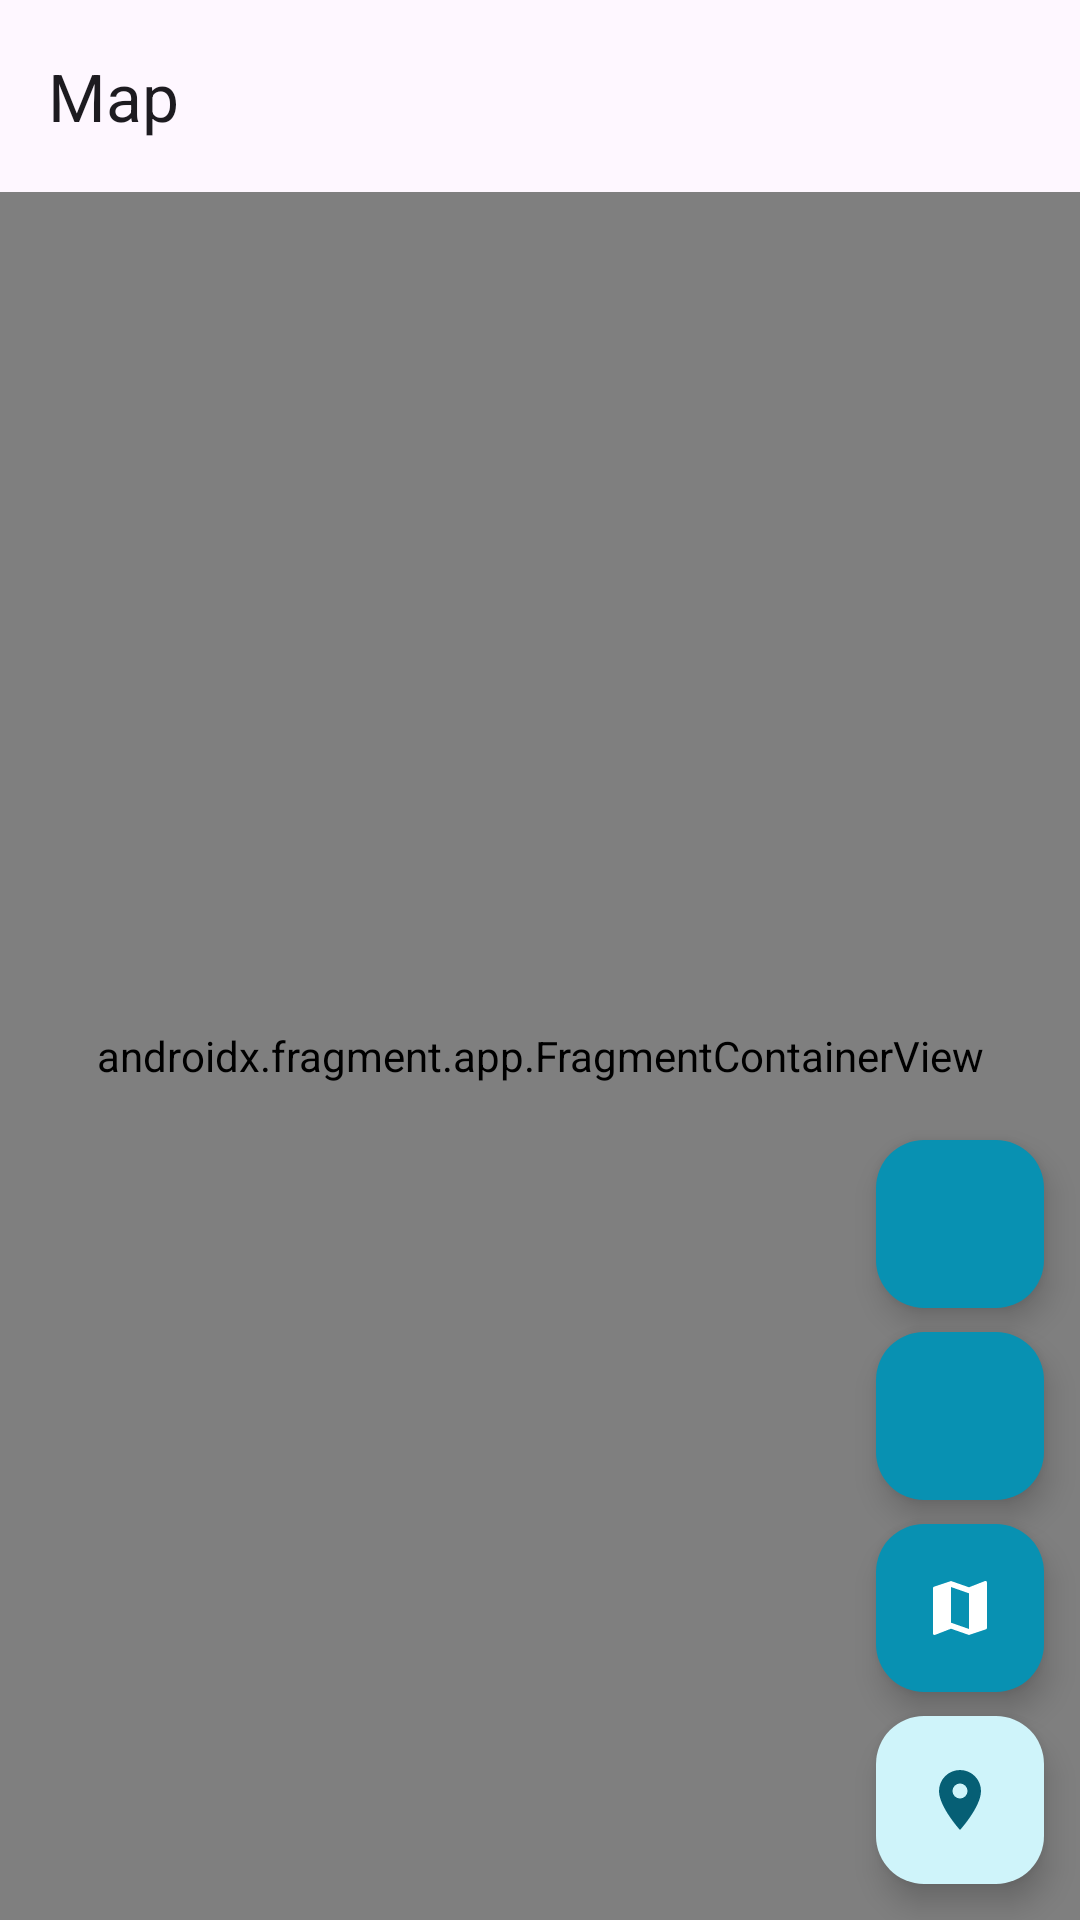

The Android layout XML behind this screen, and the referenced resources:
<!-- AndroidManifest.xml: application theme Theme.GeoStampCamera -->
<!-- res/layout/fragment_map.xml -->
<?xml version="1.0" encoding="utf-8"?>
<androidx.constraintlayout.widget.ConstraintLayout
    xmlns:android="http://schemas.android.com/apk/res/android"
    xmlns:app="http://schemas.android.com/apk/res-auto"
    android:layout_width="match_parent"
    android:layout_height="match_parent">

    <com.google.android.material.appbar.MaterialToolbar
        android:id="@+id/mapToolbar"
        android:layout_width="match_parent"
        android:layout_height="?attr/actionBarSize"
        app:title="@string/map_title"
        app:layout_constraintTop_toTopOf="parent" />

    <androidx.fragment.app.FragmentContainerView
        android:id="@+id/mapContainer"
        android:name="com.google.android.gms.maps.SupportMapFragment"
        android:layout_width="0dp"
        android:layout_height="0dp"
        app:layout_constraintTop_toBottomOf="@id/mapToolbar"
        app:layout_constraintBottom_toTopOf="@id/adContainer"
        app:layout_constraintStart_toStartOf="parent"
        app:layout_constraintEnd_toEndOf="parent" />

    
    <com.google.android.material.floatingactionbutton.FloatingActionButton
        android:id="@+id/btnZoomIn"
        android:layout_width="wrap_content"
        android:layout_height="wrap_content"
        android:layout_marginStart="@dimen/spacing_md"
        android:layout_marginEnd="@dimen/spacing_md"
        android:layout_marginBottom="@dimen/spacing_sm"
        android:contentDescription="@string/map_zoom_in"
        app:srcCompat="@drawable/ic_add"
        app:tint="?attr/colorOnPrimary"
        app:backgroundTint="?attr/colorPrimary"
        app:fabSize="mini"
        app:layout_constraintBottom_toTopOf="@id/btnZoomOut"
        app:layout_constraintEnd_toEndOf="@id/mapContainer" />

    
    <com.google.android.material.floatingactionbutton.FloatingActionButton
        android:id="@+id/btnZoomOut"
        android:layout_width="wrap_content"
        android:layout_height="wrap_content"
        android:layout_marginStart="@dimen/spacing_md"
        android:layout_marginEnd="@dimen/spacing_md"
        android:layout_marginBottom="@dimen/spacing_sm"
        android:contentDescription="@string/map_zoom_out"
        app:srcCompat="@drawable/ic_remove"
        app:tint="?attr/colorOnPrimary"
        app:backgroundTint="?attr/colorPrimary"
        app:fabSize="mini"
        app:layout_constraintBottom_toTopOf="@id/btnMapType"
        app:layout_constraintEnd_toEndOf="@id/mapContainer" />

    
    <com.google.android.material.floatingactionbutton.FloatingActionButton
        android:id="@+id/btnMapType"
        android:layout_width="wrap_content"
        android:layout_height="wrap_content"
        android:layout_marginStart="@dimen/spacing_md"
        android:layout_marginEnd="@dimen/spacing_md"
        android:layout_marginBottom="@dimen/spacing_sm"
        android:contentDescription="@string/map_switch_type"
        app:srcCompat="@drawable/ic_map"
        app:tint="?attr/colorOnPrimary"
        app:backgroundTint="?attr/colorPrimary"
        app:fabSize="mini"
        app:layout_constraintBottom_toTopOf="@id/btnMyLocation"
        app:layout_constraintEnd_toEndOf="@id/mapContainer" />

    
    <com.google.android.material.floatingactionbutton.FloatingActionButton
        android:id="@+id/btnMyLocation"
        android:layout_width="wrap_content"
        android:layout_height="wrap_content"
        android:layout_margin="@dimen/spacing_md"
        android:contentDescription="@string/map_current_location"
        app:srcCompat="@drawable/ic_location"
        app:tint="?attr/colorOnPrimaryContainer"
        app:backgroundTint="?attr/colorPrimaryContainer"
        app:layout_constraintBottom_toBottomOf="@id/mapContainer"
        app:layout_constraintEnd_toEndOf="@id/mapContainer" />

    <FrameLayout
        android:id="@+id/adContainer"
        android:layout_width="match_parent"
        android:layout_height="wrap_content"
        android:minHeight="50dp"
        android:visibility="gone"
        app:layout_constraintBottom_toBottomOf="parent"
        app:layout_constraintStart_toStartOf="parent"
        app:layout_constraintEnd_toEndOf="parent" />

    <LinearLayout
        android:id="@+id/mapFallback"
        android:orientation="vertical"
        android:gravity="center"
        android:background="?attr/colorSurfaceVariant"
        android:padding="@dimen/spacing_xl"
        android:visibility="gone"
        android:layout_width="0dp"
        android:layout_height="0dp"
        app:layout_constraintTop_toBottomOf="@id/mapToolbar"
        app:layout_constraintBottom_toTopOf="@id/adContainer"
        app:layout_constraintStart_toStartOf="parent"
        app:layout_constraintEnd_toEndOf="parent">
        <ImageView
            android:layout_width="64dp"
            android:layout_height="64dp"
            android:src="@drawable/ic_map"
            android:tint="?attr/colorOnSurfaceVariant"
            android:contentDescription="@null" />
        <TextView
            android:id="@+id/mapFallbackText"
            android:layout_width="wrap_content"
            android:layout_height="wrap_content"
            android:layout_marginTop="@dimen/spacing_md"
            android:gravity="center"
            android:text="@string/map_api_missing" />
    </LinearLayout>

    <TextView
        android:id="@+id/mapEmptyText"
        android:layout_width="wrap_content"
        android:layout_height="wrap_content"
        android:background="@drawable/bg_stamp_card"
        android:paddingHorizontal="@dimen/spacing_lg"
        android:paddingVertical="@dimen/spacing_sm"
        android:text="@string/map_no_photos"
        android:textColor="@color/white_pure"
        android:visibility="gone"
        app:layout_constraintTop_toBottomOf="@id/mapToolbar"
        app:layout_constraintStart_toStartOf="parent"
        app:layout_constraintEnd_toEndOf="parent"
        android:layout_margin="@dimen/spacing_md" />
</androidx.constraintlayout.widget.ConstraintLayout>
<!-- resources referenced by this layout -->
<resources>
  <color name="white_pure">#FFFFFF</color>
  <dimen name="spacing_lg">16dp</dimen>
  <dimen name="spacing_md">12dp</dimen>
  <dimen name="spacing_sm">8dp</dimen>
  <dimen name="spacing_xl">24dp</dimen>
  <!-- drawable bg_stamp_card (drawable) -->
  <?xml version="1.0" encoding="utf-8"?>
  <shape xmlns:android="http://schemas.android.com/apk/res/android"
      android:shape="rectangle">
      <corners android:radius="8dp" />
      <solid android:color="@color/camera_stamp_bg" />
  </shape>
  <!-- drawable ic_location (drawable) -->
  <vector xmlns:android="http://schemas.android.com/apk/res/android"
      android:width="24dp" android:height="24dp"
      android:viewportWidth="24" android:viewportHeight="24">
      <path android:fillColor="@android:color/white"
          android:pathData="M12,11.5A2.5,2.5 0 0,1 9.5,9A2.5,2.5 0 0,1 12,6.5A2.5,2.5 0 0,1 14.5,9A2.5,2.5 0 0,1 12,11.5M12,2A7,7 0 0,0 5,9C5,14.25 12,22 12,22C12,22 19,14.25 19,9A7,7 0 0,0 12,2Z" />
  </vector>
  <!-- drawable ic_map (drawable) -->
  <vector xmlns:android="http://schemas.android.com/apk/res/android"
      android:width="24dp" android:height="24dp"
      android:viewportWidth="24" android:viewportHeight="24">
      <path android:fillColor="@android:color/white"
          android:pathData="M15,19L9,16.89V5L15,7.11M20.5,3C20.44,3 20.39,3 20.34,3L15,5.1L9,3L3.36,4.9C3.15,4.97 3,5.15 3,5.38V20.5A0.5,0.5 0 0,0 3.5,21C3.55,21 3.61,21 3.66,20.97L9,18.9L15,21L20.64,19.1C20.85,19 21,18.85 21,18.62V3.5A0.5,0.5 0 0,0 20.5,3Z" />
  </vector>
  <string name="map_api_missing">Map requires a Google Maps API key.</string>
  <string name="map_current_location">Current location</string>
  <string name="map_no_photos">No geotagged photos yet.</string>
  <string name="map_switch_type">Switch map type</string>
  <string name="map_title">Map</string>
  <string name="map_zoom_in">Zoom in</string>
  <string name="map_zoom_out">Zoom out</string>
  <color name="camera_stamp_bg">#B2000000</color>
  <color name="brand_primary">#0891B2</color>
  <color name="brand_primary_dark">#065F75</color>
  <color name="brand_accent">#F59E0B</color>
  <color name="charcoal_900">#0A0E13</color>
  <color name="brand_tertiary">#8B5CF6</color>
  <color name="danger_500">#DC2626</color>
  <color name="neutral_100">#FAFBFC</color>
  <color name="neutral_200">#F0F3F7</color>
  <color name="neutral_500">#5A6472</color>
  <color name="neutral_300">#D5DAE2</color>
  <style name="ShapeAppearance.GeoStamp.Small" parent="ShapeAppearance.Material3.Corner.Small">
          <item name="cornerSize">12dp</item>
      </style>
  <style name="ShapeAppearance.GeoStamp.Medium" parent="ShapeAppearance.Material3.Corner.Medium">
          <item name="cornerSize">18dp</item>
      </style>
  <style name="ShapeAppearance.GeoStamp.Large" parent="ShapeAppearance.Material3.Corner.Large">
          <item name="cornerSize">28dp</item>
      </style>
</resources>
